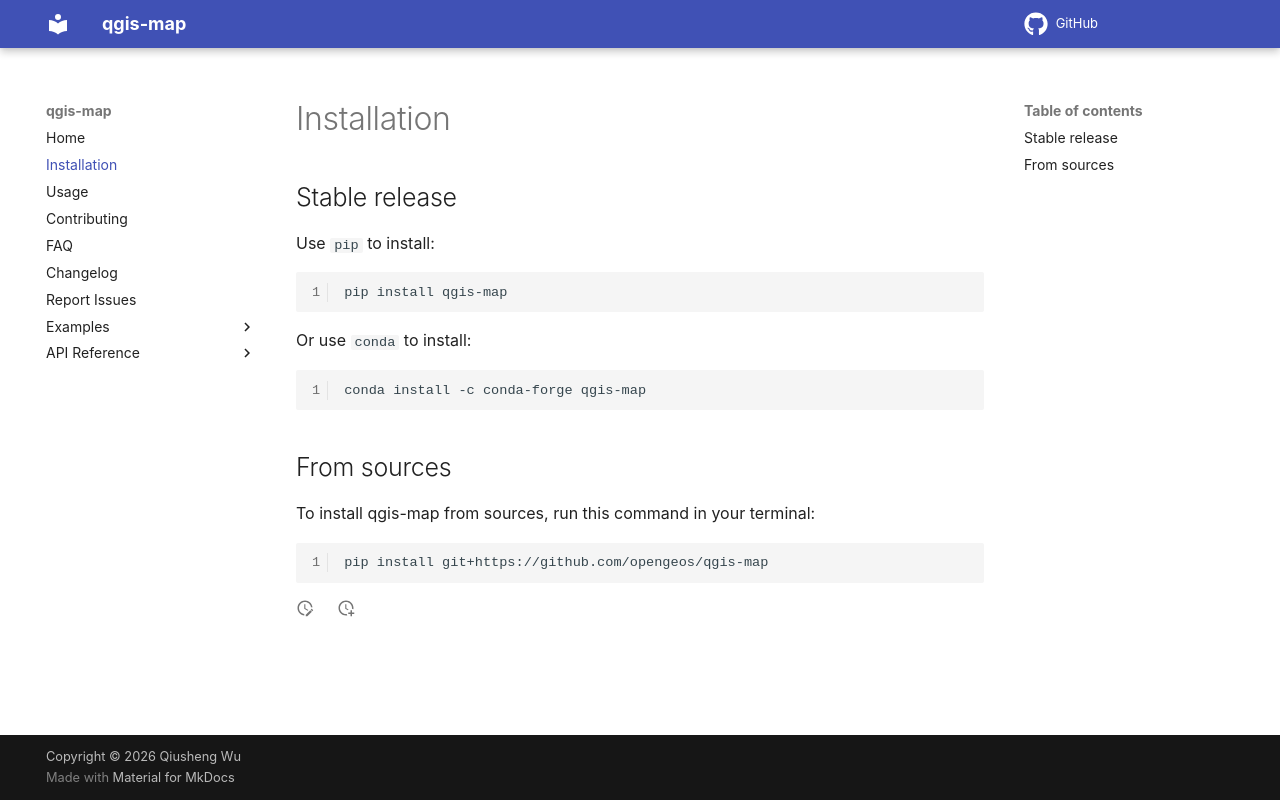

repository: opengeos/qgis-map · page: installation/index.html · generator: mkdocs

# Installation

## Stable release

Use `pip` to install:

```bash
pip install qgis-map
```

Or use `conda` to install:

```bash
conda install -c conda-forge qgis-map
```

## From sources

To install qgis-map from sources, run this command in your terminal:

```bash
pip install git+https://github.com/opengeos/qgis-map
```
